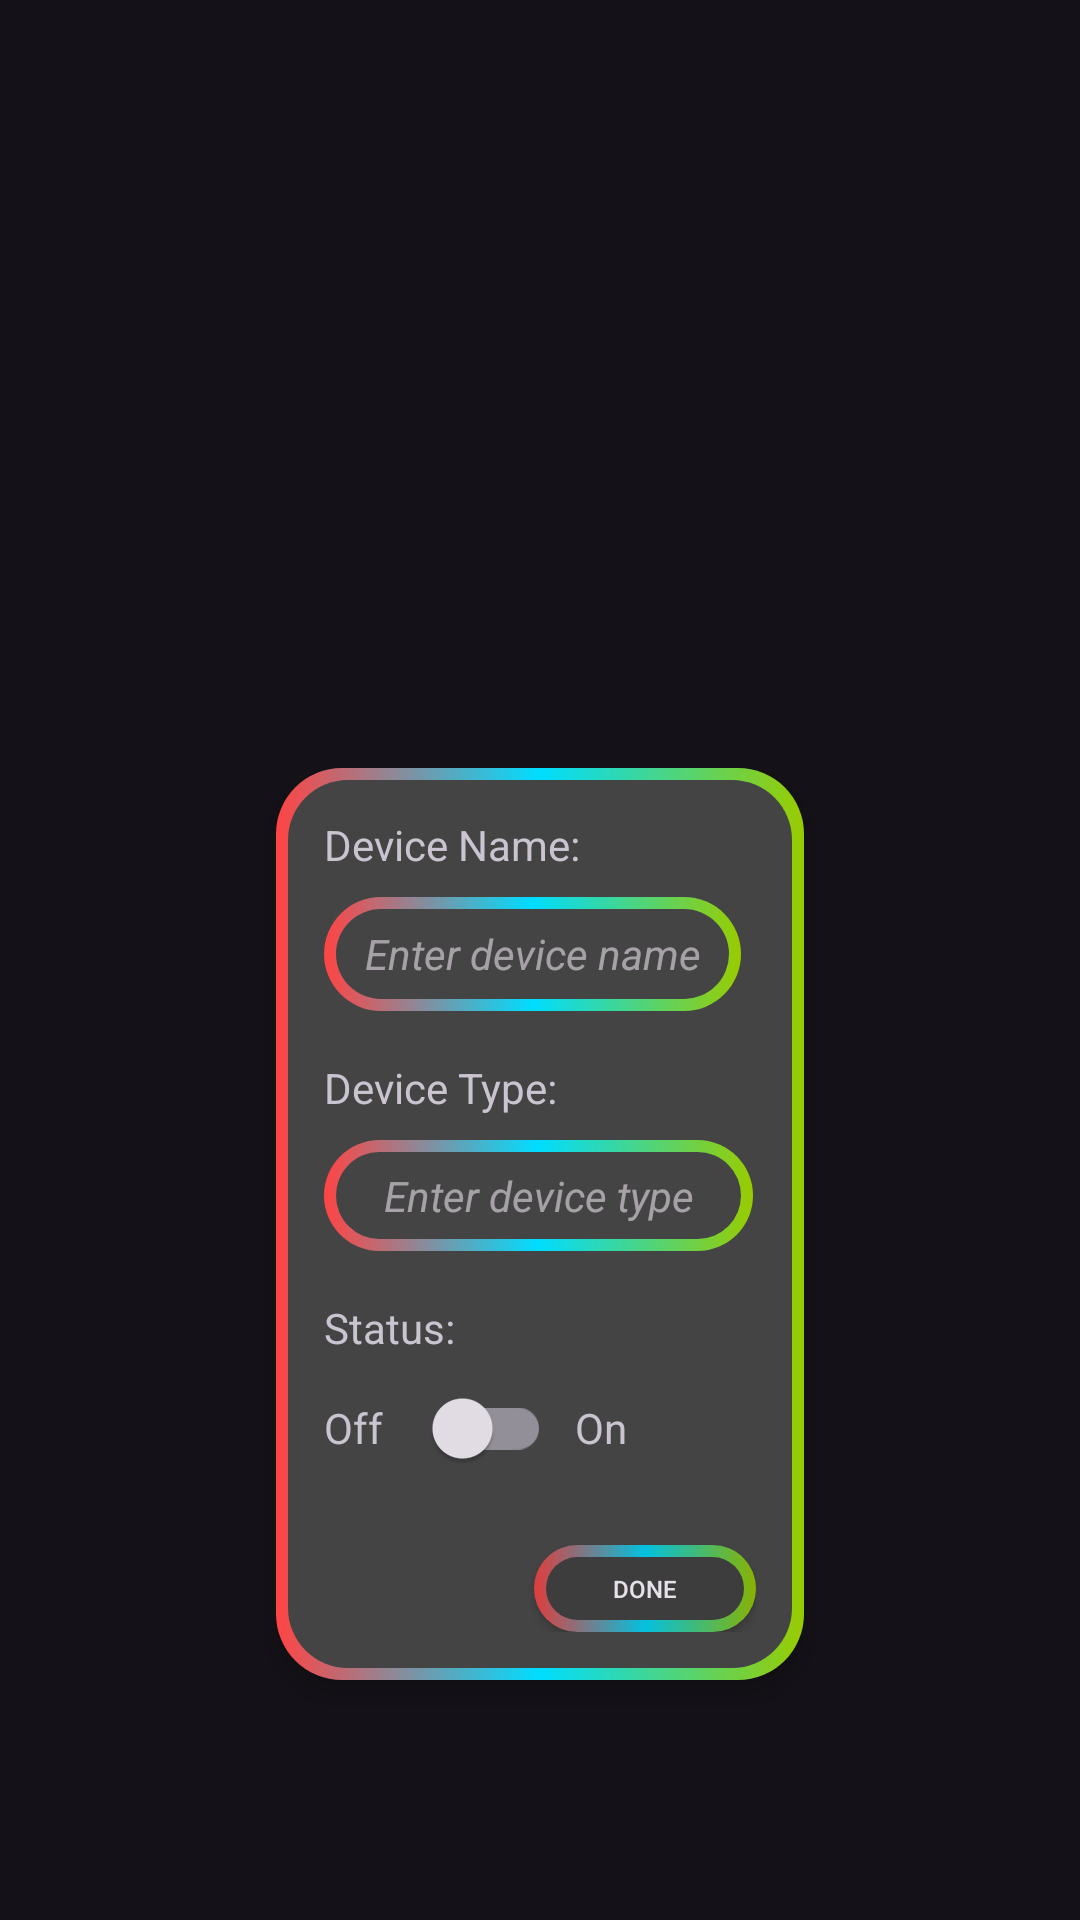

Reconstruct the res/layout file that produces this screen, plus the resources it refers to.
<!-- AndroidManifest.xml: application theme Theme.Shinigami -->
<!-- res/layout/fragment_7.xml -->
<?xml version="1.0" encoding="utf-8"?>
<FrameLayout xmlns:android="http://schemas.android.com/apk/res/android"
    xmlns:app="http://schemas.android.com/apk/res-auto"
    xmlns:tools="http://schemas.android.com/tools"
    android:layout_width="match_parent"
    android:layout_height="match_parent"
    tools:context=".Fragment7">

    <android.widget.LinearLayout
        android:layout_width="176dp"
        android:layout_height="wrap_content"
        android:layout_gravity="bottom|center_horizontal"
        android:layout_marginBottom="80dp"
        android:background="@drawable/edittext_background"
        android:elevation="5dp"
        android:orientation="vertical"
        android:padding="16dp">

        <TextView
            android:id="@+id/device_name_textview"
            android:layout_width="wrap_content"
            android:layout_height="wrap_content"
            android:text="Device Name:"
            android:textAppearance="@style/TextAppearance.AppCompat.Small" />

        <android.widget.EditText
            android:id="@+id/device_name_edittext"
            android:layout_width="139dp"
            android:layout_height="38dp"
            android:layout_marginTop="8dp"
            android:background="@drawable/edittext_background"
            android:hint="Enter device name"
            android:padding="3dp"
            android:textAlignment="center"
            android:textAppearance="@style/TextAppearance.AppCompat.Small"
            android:textStyle="italic" />

        <TextView
            android:id="@+id/device_type_textview"
            android:layout_width="wrap_content"
            android:layout_height="wrap_content"
            android:layout_marginTop="16dp"
            android:text="Device Type:"
            android:textAppearance="@style/TextAppearance.AppCompat.Small" />

        <android.widget.EditText
            android:id="@+id/device_type_edittext"
            android:layout_width="143dp"
            android:layout_height="37dp"
            android:layout_marginTop="8dp"
            android:background="@drawable/edittext_background"
            android:hint="Enter device type"
            android:padding="3dp"
            android:textAlignment="center"
            android:textAppearance="@style/TextAppearance.AppCompat.Small"
            android:textStyle="italic" />

        <TextView
            android:id="@+id/status_textview"
            android:layout_width="wrap_content"
            android:layout_height="wrap_content"
            android:layout_marginTop="16dp"
            android:text="Status:"
            android:textAppearance="@style/TextAppearance.AppCompat.Small" />

        <LinearLayout
            android:layout_width="wrap_content"
            android:layout_height="wrap_content"
            android:gravity="center_vertical"
            android:orientation="horizontal">

            <TextView
                android:layout_width="wrap_content"
                android:layout_height="wrap_content"
                android:layout_marginEnd="8dp"
                android:text="Off"
                android:textAppearance="@style/TextAppearance.AppCompat.Small" />

            <androidx.appcompat.widget.SwitchCompat
                android:id="@+id/status_switch"
                android:layout_width="wrap_content"
                android:layout_height="wrap_content"
                android:checked="false"
                android:thumbTint="@color/grey2"
                android:trackTint="@color/white" />

            <TextView
                android:layout_width="wrap_content"
                android:layout_height="wrap_content"
                android:layout_marginStart="8dp"
                android:text="On"
                android:textAppearance="@style/TextAppearance.AppCompat.Small" />

        </LinearLayout>

        <android.widget.Button
            android:id="@+id/button"
            android:layout_width="74dp"
            android:layout_height="29dp"
            android:layout_gravity="right"
            android:layout_marginTop="15dp"
            android:background="@drawable/edittext_background"
            android:backgroundTint="#22131212"
            android:backgroundTintMode="src_over"
            android:padding="3dp"
            android:selectAllOnFocus="false"
            android:shadowColor="#222222"
            android:text="Done"
            android:textSize="8sp" />

    </android.widget.LinearLayout>


</FrameLayout>
<!-- resources referenced by this layout -->
<resources>
  <color name="grey2">#454444</color>
  <color name="white">#FFFFFFFF</color>
  <!-- drawable edittext_background (drawable) -->
  <?xml version="1.0" encoding="utf-8"?>
  <layer-list xmlns:android="http://schemas.android.com/apk/res/android" >
  
      <item>
          
          <shape android:shape="rectangle" >
              <gradient
                  android:angle="0"
                  android:centerColor="@android:color/holo_blue_bright"
                  android:endColor="@android:color/holo_green_light"
                  android:startColor="@android:color/holo_red_light" />
              <corners android:radius="22dp"/>
  
          </shape>
  
  
      </item>
      
      <item
          android:bottom="4dp"
          android:left="4dp"
          android:right="4dp"
          android:top="4dp">
          <shape android:shape="rectangle" >
              <corners android:radius="20dp"/>
              <solid android:color="@color/grey2" />
          </shape>
      </item>
  
  </layer-list>
  <style name="Theme.Shinigami" parent="Theme.Material3.Dark">
          
          <item name="colorPrimary">@color/red</item>
          <item name="colorPrimaryVariant">@color/red</item>
          <item name="colorOnPrimary">@color/white</item>
          
          <item name="colorSecondary">@color/red</item>
          <item name="colorSecondaryVariant">@color/red</item>
          <item name="colorOnSecondary">@color/white</item>
          
          <item name="android:statusBarColor">?attr/colorPrimaryVariant</item>
          
      </style>
  <color name="red">#AA2525</color>
</resources>
